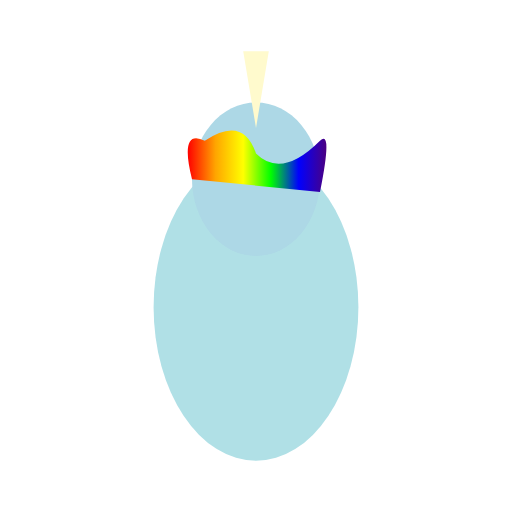
t = 0.00 s
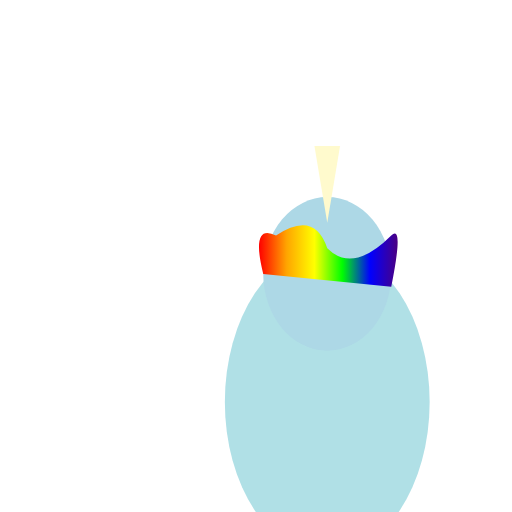
t = 0.38 s
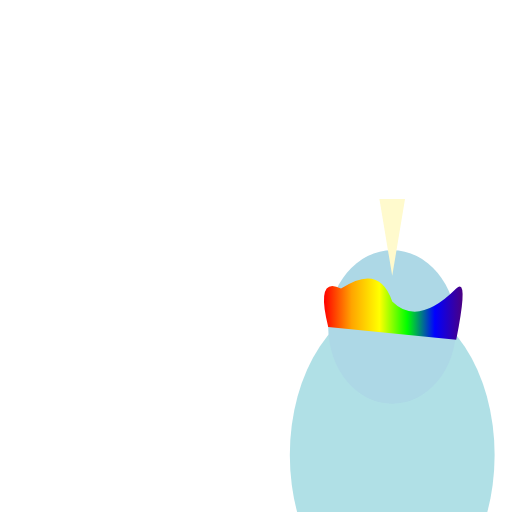
t = 0.63 s
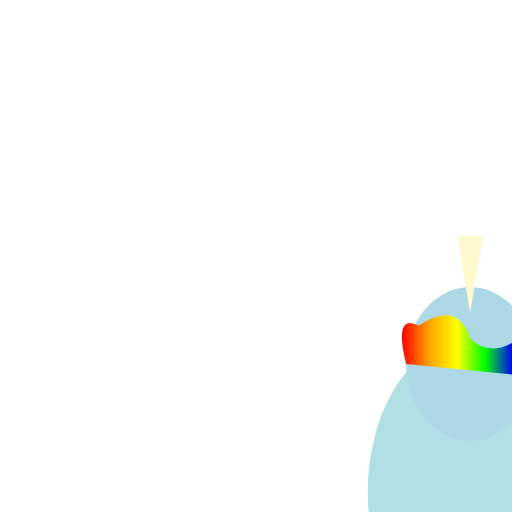
t = 0.88 s
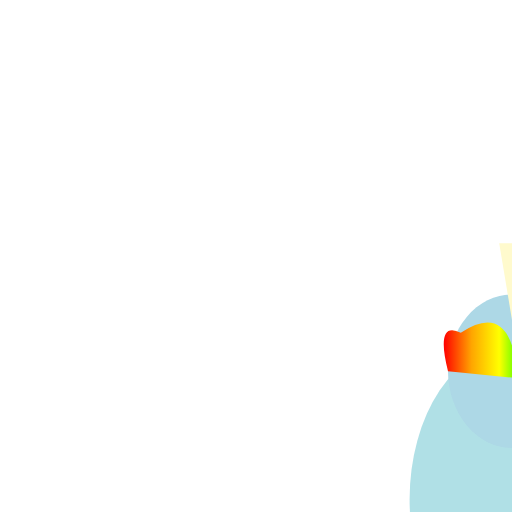
t = 1.00 s
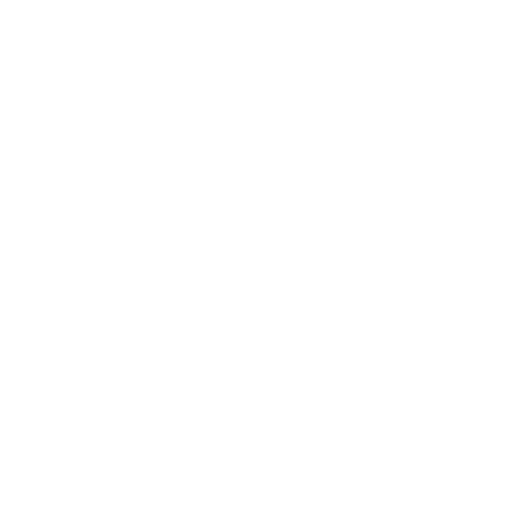
t = 1.50 s

The animated SVG that drew these frames (rendered in a browser with its animation timeline set to each time). Animation: 2 SMIL elements (animateMotion=1,animateTransform=1); one cycle of 2.00 s, repeats indefinitely.

<?xml version="1.0" encoding="UTF-8"?>
<svg xmlns="http://www.w3.org/2000/svg" xmlns:xlink="http://www.w3.org/1999/xlink" viewBox="0 0 200 200" width="200" height="200">
  <defs>
    <g id="Pippin_base_character">
      <!-- Body -->
      <ellipse cx="100" cy="120" rx="40" ry="60" fill="#B0E0E6" />
      <!-- Head -->
      <ellipse cx="100" cy="70" rx="25" ry="30" fill="#ADD8E6" />
      <!-- Horn -->
      <path d="M100 50 L95 20 L105 20 Z" fill="#FFFACD"/>
      <!-- Mane -->
      <path d="M75 70 Q70 50, 80 55 Q95 45, 100 60 Q110 70, 125 55 Q130 50, 125 75 Z" fill="url(#rainbowGradient)"/>
    </g>
    <linearGradient id="rainbowGradient" x1="0%" y1="0%" x2="100%" y2="0%">
      <stop offset="0%" style="stop-color:rgb(255,0,0);stop-opacity:1" />
      <stop offset="20%" style="stop-color:rgb(255,165,0);stop-opacity:1" />
      <stop offset="40%" style="stop-color:rgb(255,255,0);stop-opacity:1" />
      <stop offset="60%" style="stop-color:rgb(0,255,0);stop-opacity:1" />
      <stop offset="80%" style="stop-color:rgb(0,0,255);stop-opacity:1" />
      <stop offset="100%" style="stop-color:rgb(75,0,130);stop-opacity:1" />
    </linearGradient>
  </defs>
  <use xlink:href="#Pippin_base_character" transform="translate(0, 0)">
    <animateTransform attributeType="XML" attributeName="transform" type="translate"
                      values="0 0; 0 -5; 0 0" dur="1s" repeatCount="indefinite"/>
    <animateMotion path="M0,0 C50,100 150,100 200,0" dur="2s" repeatCount="indefinite" />
  </use>
</svg>
